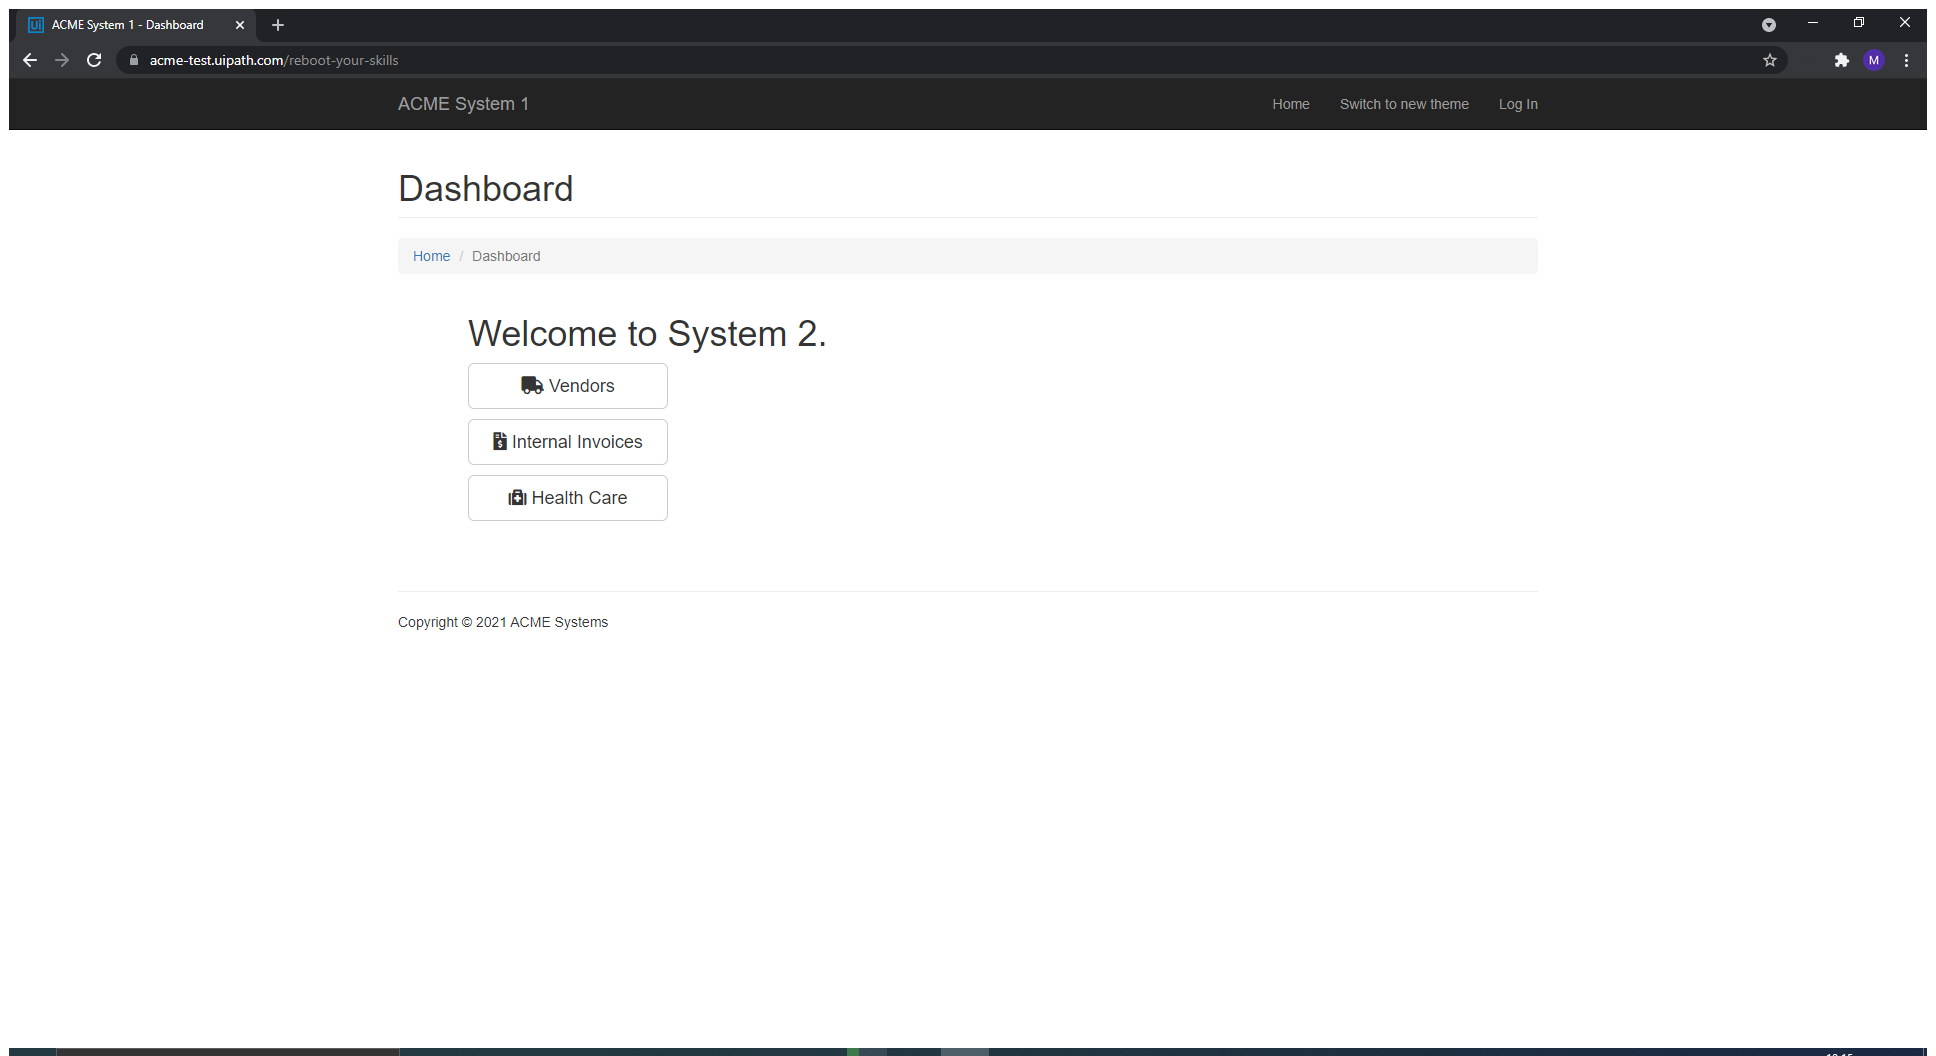
Task: Handling Patient Information
Workflow: Main

Step 1: Use Browser Chrome: ACME System 1 - Dashboard in window 'ACME System 1 - Dashboard' (chrome.exe)

Step 2: click on 'Health Care' (no picture)

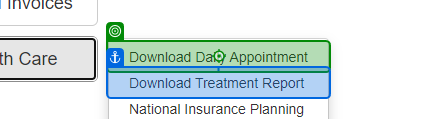
Step 3: click on 'Download Daily'

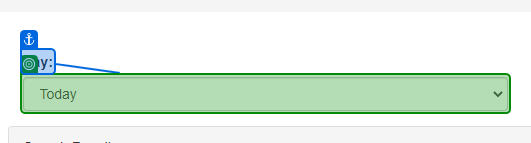
Step 4: select "Yesterday" in 'Day'

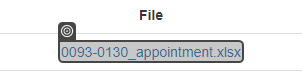
Step 5: get-text

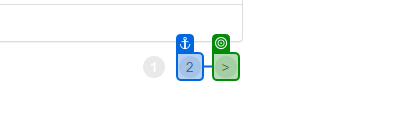
Step 6: get-text